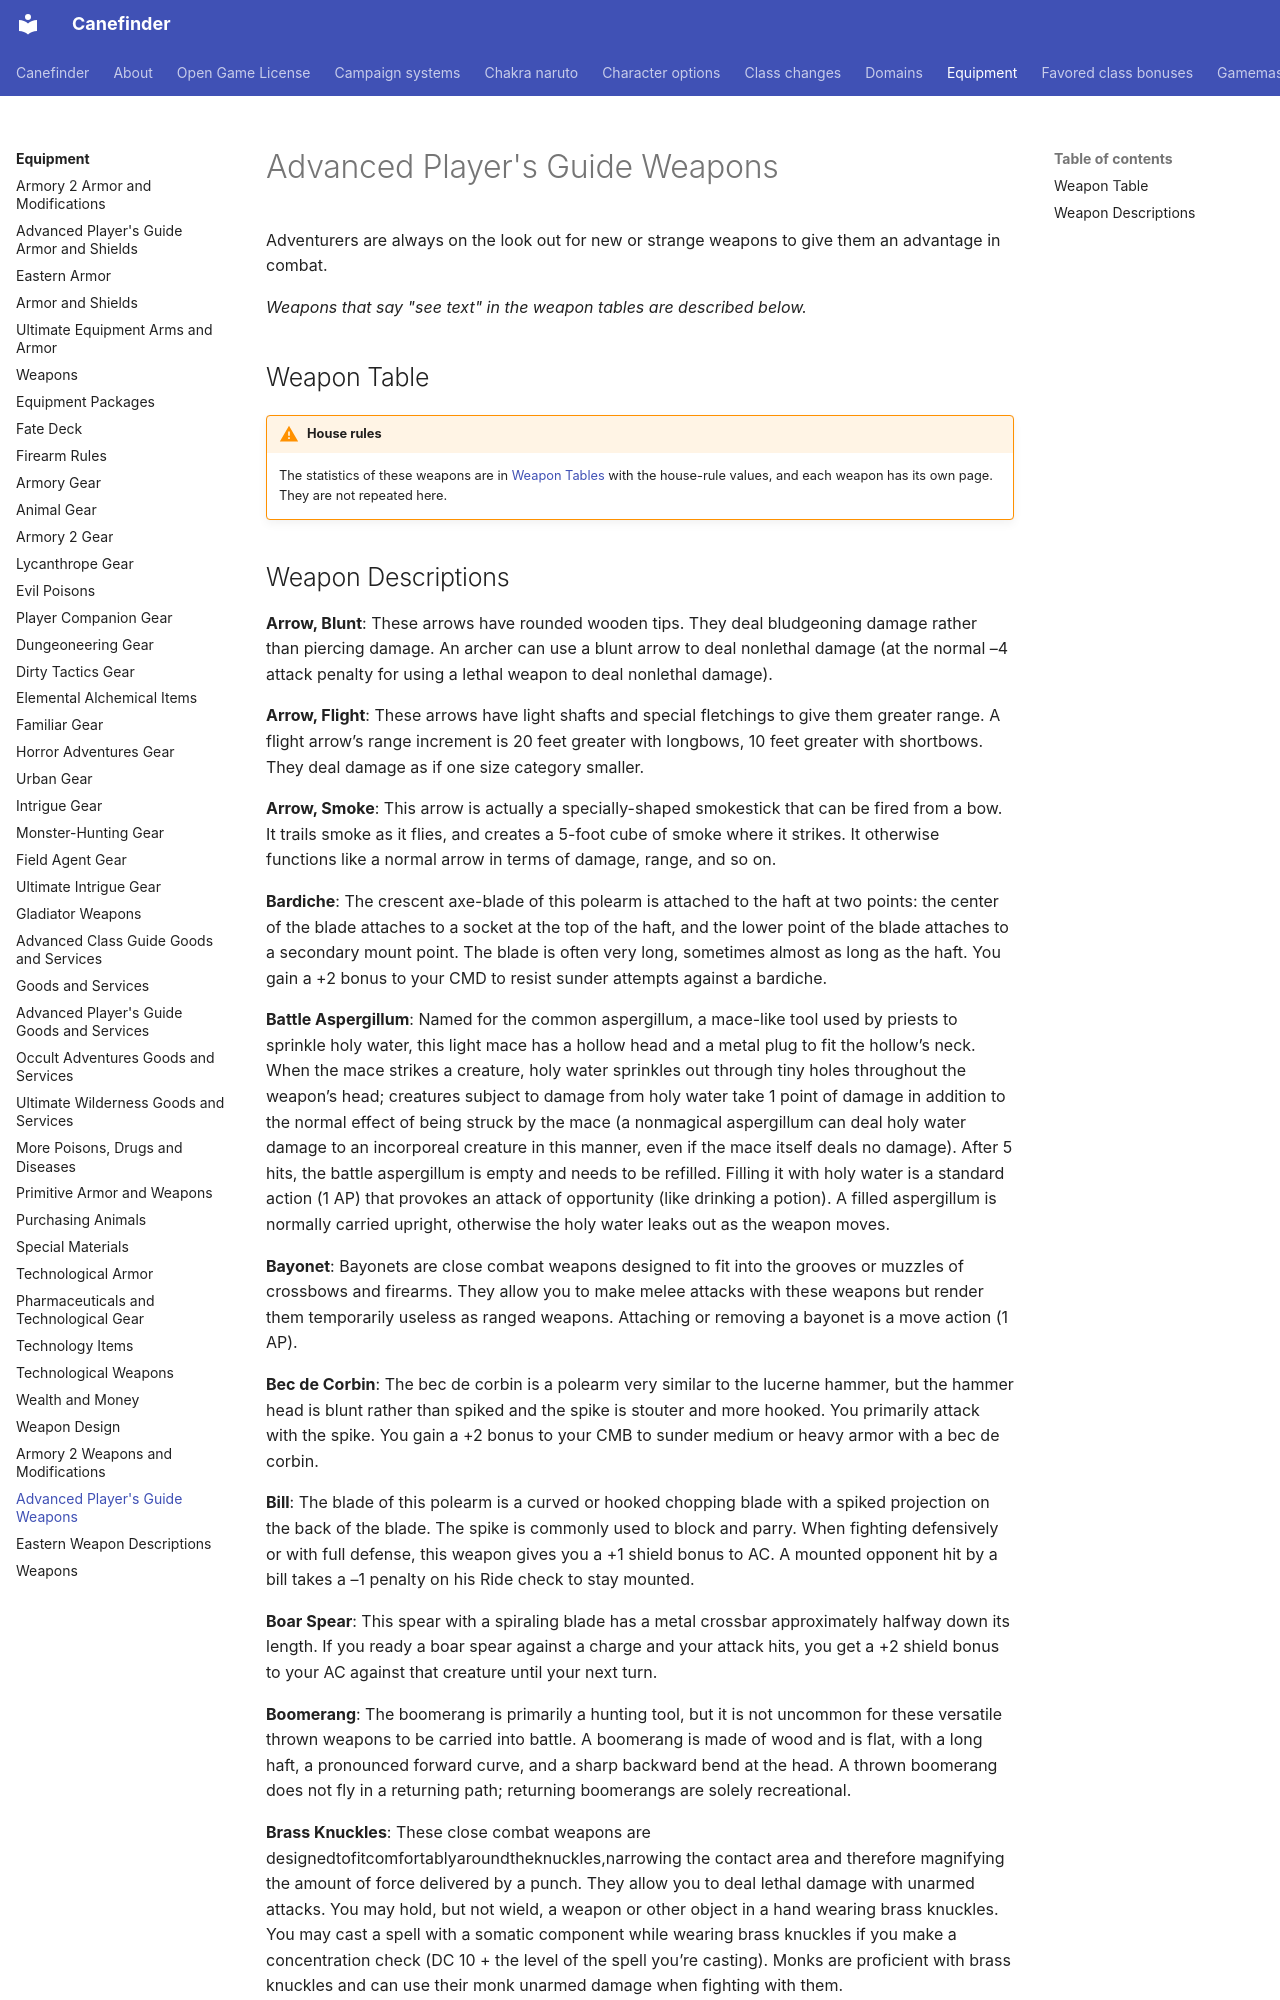

repository: canefinderhouserules/Canefinderhouserules · page: equipment/weapons-apg/index.html · generator: mkdocs

# Advanced Player's Guide Weapons

Adventurers are always on the look out for new or strange weapons to give them an advantage in combat.

*Weapons that say "see text" in the weapon tables are described below.*

## Weapon Table

!!! warning "House rules"
    The statistics of these weapons are in [Weapon Tables](weapons.md) with the house-rule values, and each weapon has its own page. They are not repeated here.
